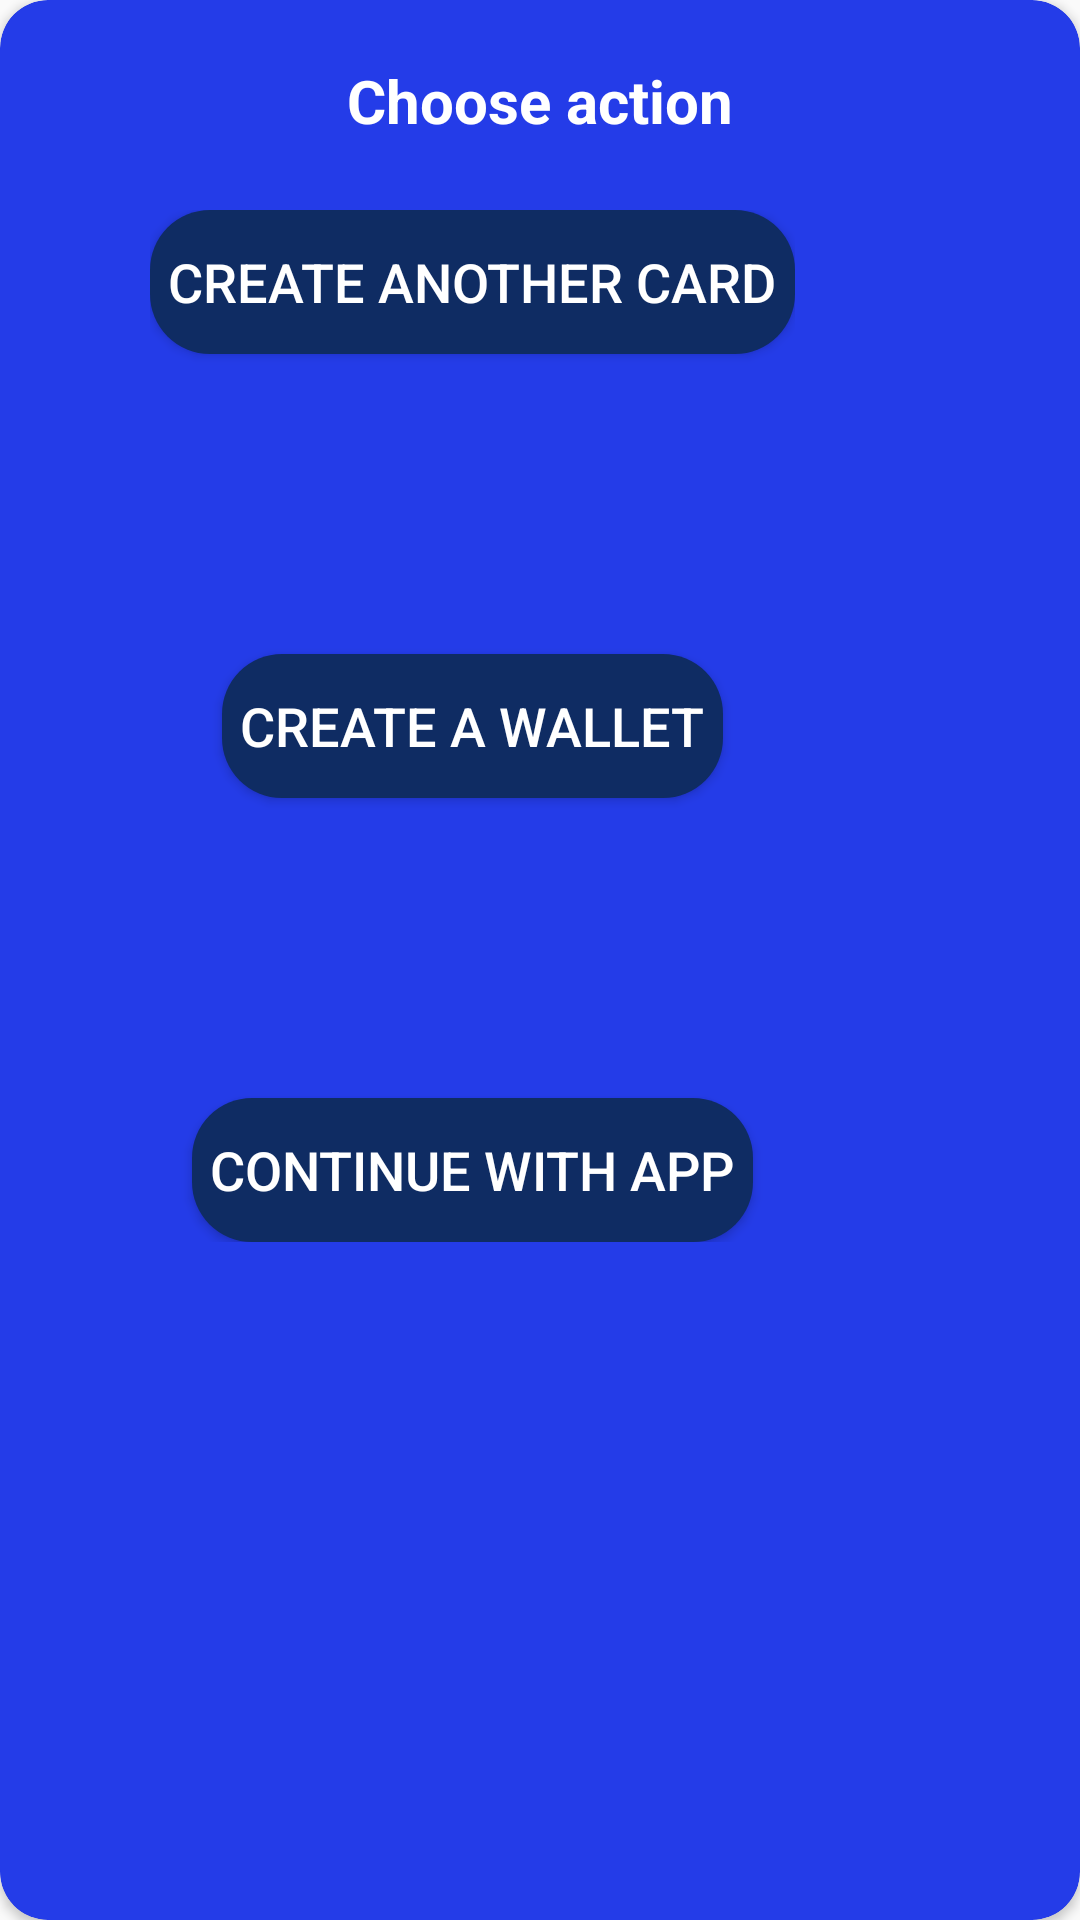

The Android layout XML behind this screen, and the referenced resources:
<!-- AndroidManifest.xml: application theme Theme.ExpenseManagerMobileApplication -->
<!-- res/layout/layout_for_alert_dialog.xml -->
<?xml version="1.0" encoding="utf-8"?>
<androidx.cardview.widget.CardView xmlns:android="http://schemas.android.com/apk/res/android"
    android:layout_height="wrap_content"
    android:layout_width="wrap_content"
    xmlns:app="http://schemas.android.com/apk/res-auto"
    app:cardBackgroundColor="#243CE8"
    app:cardCornerRadius="16dp"
    >

    <LinearLayout
        android:layout_gravity="center_horizontal"
        android:orientation="horizontal"
        android:layout_width="match_parent"
        android:layout_height="wrap_content"
        android:padding="20dp"
        >

        <TextView
            android:textSize="20sp"
            android:textColor="@color/white"
            android:textStyle="bold"
            android:text="@string/choose_action"
            android:gravity="center"
            android:layout_width="match_parent"
            android:layout_height="wrap_content"
            >
        </TextView>
    </LinearLayout>

    <LinearLayout
        android:layout_width="wrap_content"
        android:layout_height="wrap_content"
        android:orientation="vertical"
        android:gravity="center"
        android:layout_marginTop="70dp"
        android:layout_marginStart="50dp"
        android:layout_marginEnd="50dp"
        android:layout_marginBottom="20dp"
        >
        <Button
            android:id="@+id/create_another_card"
            android:layout_width="wrap_content"
            android:layout_height="wrap_content"
            android:background="@drawable/roundbtn"
            android:padding="6dp"
            android:layout_marginBottom="100dp"
            android:text="@string/create_another_card"
            android:textColor="@color/white"
            android:textSize="18sp"
            app:layout_constraintBottom_toTopOf="@id/addcashbtn"
            app:layout_constraintLeft_toLeftOf="@id/addcashbtn"
            app:layout_constraintRight_toRightOf="@id/addcashbtn"/>

        <Button
            android:id="@+id/create_a_wallet"
            android:layout_width="wrap_content"
            android:layout_height="wrap_content"
            android:layout_gravity="center_horizontal"
            android:background="@drawable/roundbtn"
            android:gravity="center"
            android:padding="6dp"
            android:text="@string/create_a_wallet"
            android:textColor="@color/white"
            android:textSize="18sp"
            app:layout_constraintBottom_toBottomOf="parent"
            app:layout_constraintLeft_toLeftOf="parent"
            app:layout_constraintRight_toRightOf="parent"
            app:layout_constraintTop_toTopOf="parent" />

        <Button
            android:id="@+id/continue_with_app"
            android:layout_width="wrap_content"
            android:layout_height="wrap_content"
            android:layout_marginTop="100dp"
            android:background="@drawable/roundbtn"
            android:padding="6dp"
            android:text="@string/continue_with_app"
            android:textColor="@color/white"
            android:textSize="18sp"
            app:layout_constraintLeft_toLeftOf="@id/addcashbtn"
            app:layout_constraintRight_toRightOf="@id/addcashbtn"
            app:layout_constraintTop_toBottomOf="@id/addcashbtn" />
    </LinearLayout>


</androidx.cardview.widget.CardView>
<!-- resources referenced by this layout -->
<resources>
  <color name="white">#FFFFFFFF</color>
  <!-- drawable roundbtn (drawable) -->
  <?xml version="1.0" encoding="utf-8"?>
  <shape xmlns:android="http://schemas.android.com/apk/res/android"
      android:shape="rectangle">
      <solid android:color="#0f2c63"/>
      <corners android:radius="20dp"/>
  </shape>
  <string name="choose_action">Choose action</string>
  <string name="continue_with_app">Continue with app</string>
  <string name="create_a_wallet">Create a wallet</string>
  <string name="create_another_card">Create another card</string>
  <style name="Theme.ExpenseManagerMobileApplication" parent="Theme.AppCompat.Light.NoActionBar">
          
          <item name="colorPrimary">@color/purple_500</item>
          <item name="colorPrimaryDark">@color/purple_700</item>
          <item name="colorAccent">@color/teal_200</item>
          
      </style>
  <color name="purple_500">#FF6200EE</color>
  <color name="purple_700">#FF3700B3</color>
  <color name="teal_200">#FF03DAC5</color>
</resources>
